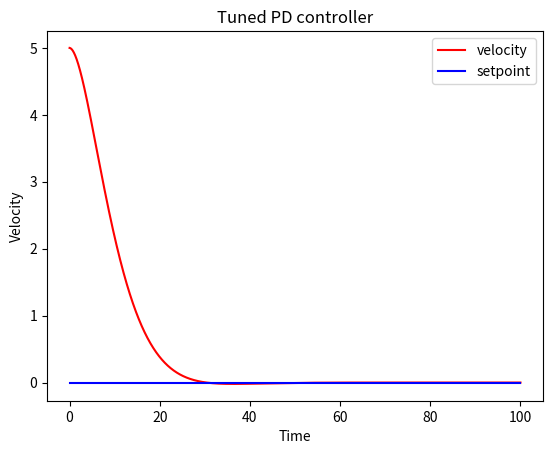

Write the Python code that produced this figure.
import matplotlib.pyplot as plt
import numpy as np

SP = 0 #setpoint
velo = 5 #starting velocity
accel = 0 #starting acceleration
kp = 0.03
kd = 0.009
kfriction = 0.003
elast = SP - velo #means kd wont freak out on first loop 
times, dt = np.linspace(0, 100, 2500, retstep=True)
y = []


for time in times:
    e = SP - velo
    de = (e - elast)/dt
    elast = e
    accel += kp*e*dt + de*kd -accel*kfriction
    velo+= accel*dt
    y.append(velo)


plt.plot(times, y, label='velocity', color='r')
plt.plot((times[0], times[-1]), (SP, SP), label='setpoint', color='b')
plt.xlabel('Time')
plt.ylabel("Velocity")
plt.title("Tuned PD controller")
plt.legend()
plt.show()